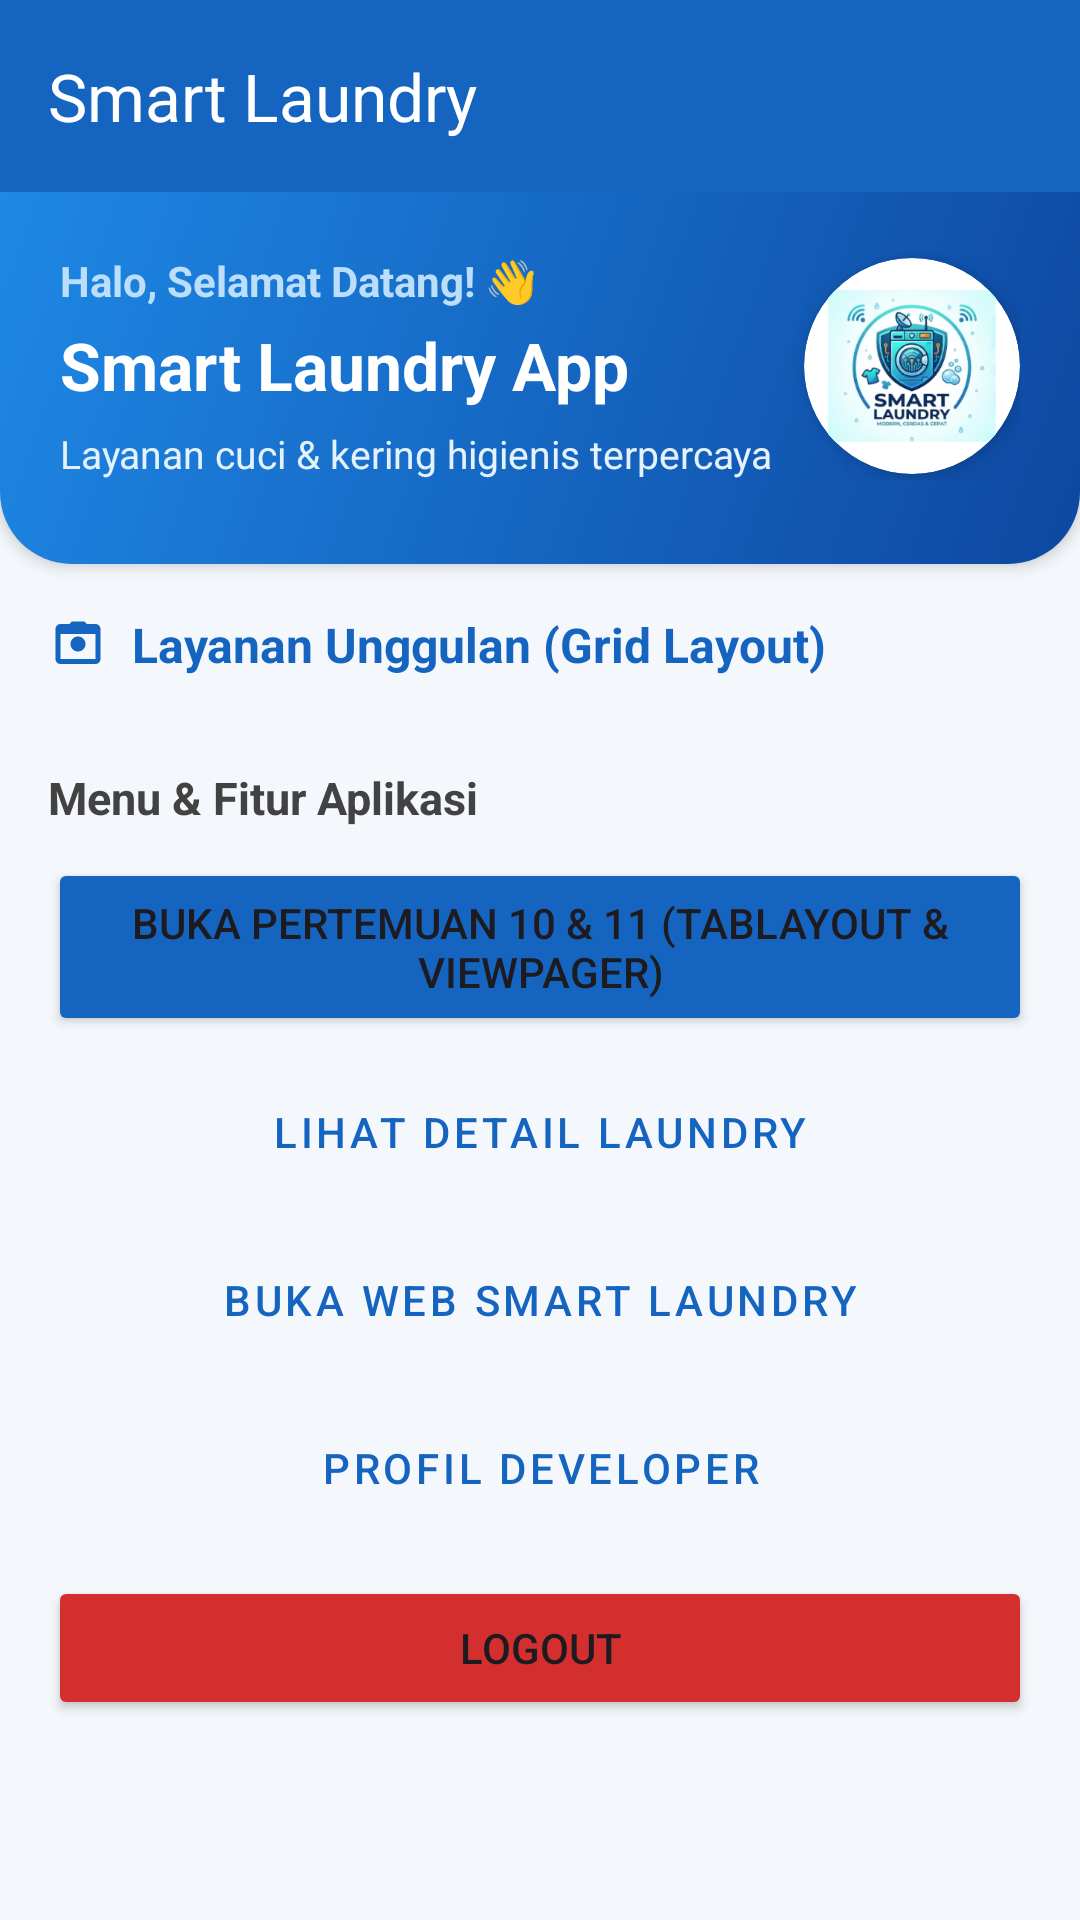

Produce the Android XML layout that renders to this screen, including the resource entries it uses.
<!-- AndroidManifest.xml: application theme Theme.IRWOreo -->
<!-- res/layout/fragment_home.xml -->
<?xml version="1.0" encoding="utf-8"?>
<androidx.constraintlayout.widget.ConstraintLayout xmlns:android="http://schemas.android.com/apk/res/android"
    xmlns:app="http://schemas.android.com/apk/res-auto"
    xmlns:tools="http://schemas.android.com/tools"
    android:layout_width="match_parent"
    android:layout_height="match_parent"
    android:background="#F4F7FB"
    tools:context=".HomeFragment">

    
    <androidx.appcompat.widget.Toolbar
        android:id="@+id/toolbar"
        android:layout_width="match_parent"
        android:layout_height="?attr/actionBarSize"
        android:background="@color/colorPrimary"
        android:elevation="4dp"
        app:layout_constraintEnd_toEndOf="parent"
        app:layout_constraintStart_toStartOf="parent"
        app:layout_constraintTop_toTopOf="parent"
        app:title="Smart Laundry"
        app:titleTextColor="@android:color/white" />

    <androidx.core.widget.NestedScrollView
        android:layout_width="0dp"
        android:layout_height="0dp"
        android:fillViewport="true"
        app:layout_constraintBottom_toBottomOf="parent"
        app:layout_constraintEnd_toEndOf="parent"
        app:layout_constraintStart_toStartOf="parent"
        app:layout_constraintTop_toBottomOf="@id/toolbar">

        <LinearLayout
            android:layout_width="match_parent"
            android:layout_height="wrap_content"
            android:orientation="vertical">

            
            <LinearLayout
                android:layout_width="match_parent"
                android:layout_height="wrap_content"
                android:background="@drawable/bg_header_banner"
                android:elevation="3dp"
                android:orientation="horizontal"
                android:paddingHorizontal="20dp"
                android:paddingTop="20dp"
                android:paddingBottom="28dp">

                <LinearLayout
                    android:layout_width="0dp"
                    android:layout_height="wrap_content"
                    android:layout_weight="1"
                    android:orientation="vertical">

                    <TextView
                        android:layout_width="wrap_content"
                        android:layout_height="wrap_content"
                        android:text="Halo, Selamat Datang! 👋"
                        android:textColor="#BBDEFB"
                        android:textSize="14sp"
                        android:textStyle="bold" />

                    <TextView
                        android:id="@+id/tv_title"
                        android:layout_width="wrap_content"
                        android:layout_height="wrap_content"
                        android:layout_marginTop="4dp"
                        android:text="Smart Laundry App"
                        android:textColor="@android:color/white"
                        android:textSize="22sp"
                        android:textStyle="bold" />

                    <TextView
                        android:layout_width="wrap_content"
                        android:layout_height="wrap_content"
                        android:layout_marginTop="6dp"
                        android:text="Layanan cuci &amp; kering higienis terpercaya"
                        android:textColor="#E3F2FD"
                        android:textSize="13sp" />
                </LinearLayout>

                <androidx.cardview.widget.CardView
                    android:layout_width="72dp"
                    android:layout_height="72dp"
                    android:layout_gravity="center_vertical"
                    app:cardCornerRadius="36dp"
                    app:cardElevation="4dp">

                    <ImageView
                        android:id="@+id/iv_logo"
                        android:layout_width="match_parent"
                        android:layout_height="match_parent"
                        android:contentDescription="Logo Smart Laundry"
                        android:padding="8dp"
                        android:src="@drawable/logo_smartlaundry" />
                </androidx.cardview.widget.CardView>
            </LinearLayout>

            <LinearLayout
                android:layout_width="match_parent"
                android:layout_height="wrap_content"
                android:orientation="vertical"
                android:padding="16dp">

                
                <LinearLayout
                    android:layout_width="match_parent"
                    android:layout_height="wrap_content"
                    android:gravity="center_vertical"
                    android:orientation="horizontal">

                    <ImageView
                        android:layout_width="20dp"
                        android:layout_height="20dp"
                        android:contentDescription="Icon"
                        android:src="@drawable/ic_laundry_basket"
                        app:tint="@color/colorPrimary" />

                    <TextView
                        android:id="@+id/tv_grid_header"
                        android:layout_width="wrap_content"
                        android:layout_height="wrap_content"
                        android:layout_marginStart="8dp"
                        android:text="Layanan Unggulan (Grid Layout)"
                        android:textColor="@color/colorPrimary"
                        android:textSize="16sp"
                        android:textStyle="bold" />
                </LinearLayout>

                
                <androidx.recyclerview.widget.RecyclerView
                    android:id="@+id/rvServices"
                    android:layout_width="match_parent"
                    android:layout_height="wrap_content"
                    android:layout_marginTop="10dp"
                    android:nestedScrollingEnabled="false"
                    app:layoutManager="androidx.recyclerview.widget.GridLayoutManager"
                    app:spanCount="2"
                    tools:itemCount="6"
                    tools:listitem="@layout/item_home_grid" />

                
                <TextView
                    android:layout_width="wrap_content"
                    android:layout_height="wrap_content"
                    android:layout_marginTop="20dp"
                    android:text="Menu &amp; Fitur Aplikasi"
                    android:textColor="#424242"
                    android:textSize="15sp"
                    android:textStyle="bold" />

                
                <Button
                    android:id="@+id/btn_pertemuan10"
                    android:layout_width="match_parent"
                    android:layout_height="wrap_content"
                    android:layout_marginTop="10dp"
                    android:backgroundTint="@color/colorPrimary"
                    android:paddingVertical="12dp"
                    android:text="Buka Pertemuan 10 &amp; 11 (TabLayout &amp; ViewPager)"
                    app:cornerRadius="10dp" />

                
                <Button
                    android:id="@+id/btn_detail"
                    style="@style/Widget.MaterialComponents.Button.OutlinedButton"
                    android:layout_width="match_parent"
                    android:layout_height="wrap_content"
                    android:layout_marginTop="8dp"
                    android:paddingVertical="12dp"
                    android:text="Lihat Detail Laundry"
                    app:cornerRadius="10dp" />

                
                <Button
                    android:id="@+id/btn_web"
                    style="@style/Widget.MaterialComponents.Button.OutlinedButton"
                    android:layout_width="match_parent"
                    android:layout_height="wrap_content"
                    android:layout_marginTop="8dp"
                    android:paddingVertical="12dp"
                    android:text="Buka Web Smart Laundry"
                    app:cornerRadius="10dp" />

                
                <Button
                    android:id="@+id/btn_profile"
                    style="@style/Widget.MaterialComponents.Button.OutlinedButton"
                    android:layout_width="match_parent"
                    android:layout_height="wrap_content"
                    android:layout_marginTop="8dp"
                    android:paddingVertical="12dp"
                    android:text="Profil Developer"
                    app:cornerRadius="10dp" />

                
                <Button
                    android:id="@+id/btn_logout"
                    android:layout_width="match_parent"
                    android:layout_height="wrap_content"
                    android:layout_marginTop="12dp"
                    android:layout_marginBottom="24dp"
                    android:backgroundTint="#D32F2F"
                    android:paddingVertical="12dp"
                    android:text="Logout"
                    app:cornerRadius="10dp" />

            </LinearLayout>
        </LinearLayout>
    </androidx.core.widget.NestedScrollView>

</androidx.constraintlayout.widget.ConstraintLayout>
<!-- res/layout/item_home_grid.xml (included above) -->
<?xml version="1.0" encoding="utf-8"?>
<LinearLayout xmlns:android="http://schemas.android.com/apk/res/android"
    android:layout_width="match_parent"
    android:layout_height="wrap_content"
    android:layout_margin="6dp"
    android:background="@drawable/bg_grid_card"
    android:clickable="true"
    android:focusable="true"
    android:orientation="vertical"
    android:padding="14dp">

    <ImageView
        android:id="@+id/ivServiceIcon"
        android:layout_width="44dp"
        android:layout_height="44dp"
        android:layout_gravity="center_horizontal"
        android:contentDescription="Icon Layanan"
        android:src="@drawable/ic_laundry_basket" />

    <TextView
        android:id="@+id/tvServiceTitle"
        android:layout_width="wrap_content"
        android:layout_height="wrap_content"
        android:layout_gravity="center_horizontal"
        android:layout_marginTop="8dp"
        android:gravity="center"
        android:textColor="#212121"
        android:textSize="14sp"
        android:textStyle="bold" />

    <TextView
        android:id="@+id/tvServiceCategory"
        android:layout_width="wrap_content"
        android:layout_height="wrap_content"
        android:layout_gravity="center_horizontal"
        android:layout_marginTop="2dp"
        android:background="#E3F2FD"
        android:paddingHorizontal="8dp"
        android:paddingVertical="2dp"
        android:textColor="#1976D2"
        android:textSize="11sp"
        android:textStyle="bold" />

    <TextView
        android:id="@+id/tvServicePrice"
        android:layout_width="wrap_content"
        android:layout_height="wrap_content"
        android:layout_gravity="center_horizontal"
        android:layout_marginTop="6dp"
        android:textColor="#2E7D32"
        android:textSize="13sp"
        android:textStyle="bold" />

</LinearLayout>
<!-- resources referenced by this layout -->
<resources>
  <color name="colorPrimary">#1565C0</color>
  <!-- drawable bg_grid_card (drawable) -->
  <?xml version="1.0" encoding="utf-8"?>
  <ripple xmlns:android="http://schemas.android.com/apk/res/android"
      android:color="#1A2196F3">
      <item>
          <shape android:shape="rectangle">
              <solid android:color="#FFFFFF" />
              <corners android:radius="16dp" />
              <stroke
                  android:width="1dp"
                  android:color="#E0E8F0" />
          </shape>
      </item>
  </ripple>
  <!-- drawable bg_header_banner (drawable) -->
  <?xml version="1.0" encoding="utf-8"?>
  <shape xmlns:android="http://schemas.android.com/apk/res/android"
      android:shape="rectangle">
      <gradient
          android:angle="135"
          android:endColor="#1E88E5"
          android:startColor="#0D47A1" />
      <corners
          android:bottomLeftRadius="24dp"
          android:bottomRightRadius="24dp" />
  </shape>
  <!-- drawable ic_laundry_basket (drawable) -->
  <vector xmlns:android="http://schemas.android.com/apk/res/android"
      android:width="24dp"
      android:height="24dp"
      android:viewportWidth="24"
      android:viewportHeight="24">
    <path
        android:fillColor="#2196F3"
        android:pathData="M19,4h-3.5l-1,-1h-5l-1,1L5,4c-1.1,0 -2,0.9 -2,2v12c0,1.1 0.9,2 2,2h14c1.1,0 2,-0.9 2,-2L21,6c0,-1.1 -0.9,-2 -2,-2zM19,18L5,18L5,8h14v10zM12,9c-1.66,0 -3,1.34 -3,3s1.34,3 3,3 3,-1.34 3,-3 -1.34,-3 -3,-3z"/>
  </vector>
  <!-- drawable logo_smartlaundry: png bitmap (drawable, 89835 bytes) -->
  <style name="Theme.IRWOreo" parent="Base.Theme.IRWOreo" />
  <style name="Base.Theme.IRWOreo" parent="Theme.Material3.DayNight.NoActionBar">
          <item name="colorPrimary">@color/colorPrimary</item>
          <item name="colorPrimaryVariant">@color/colorPrimaryDark</item>
          <item name="colorSecondary">@color/colorAccent</item>
          <item name="android:windowBackground">@color/colorBackground</item>
      </style>
  <color name="colorPrimaryDark">#0D47A1</color>
  <color name="colorAccent">#00BCD4</color>
  <color name="colorBackground">#F4F7FB</color>
</resources>
